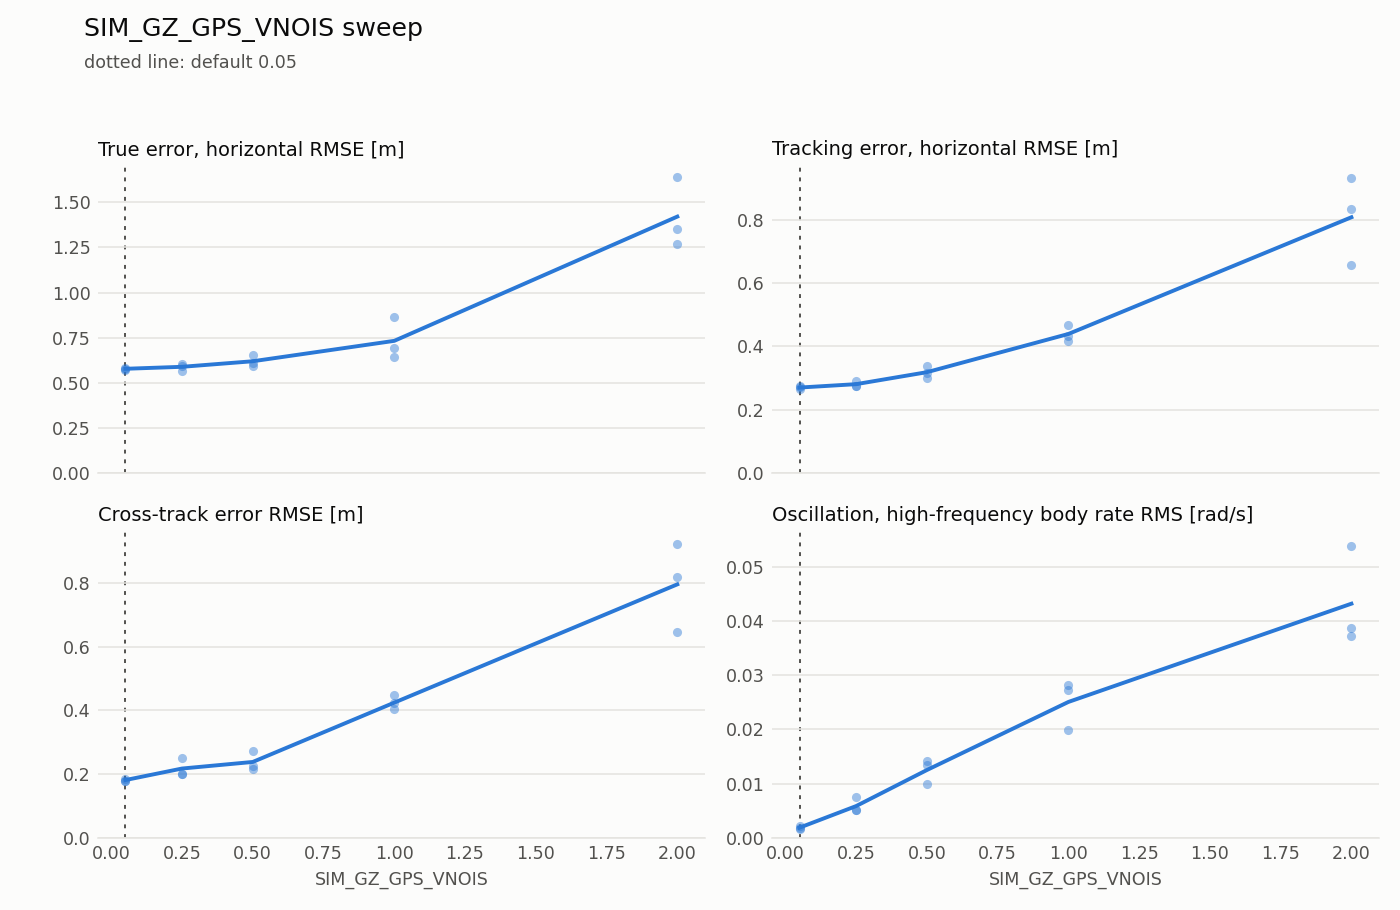

The data file committed next to this chart (first rows):
failed, param, valid, value, default, duration_s, estimation_lag_s, estimation_max_xy, estimation_max_z, estimation_rmse_xy, estimation_rmse_z, flight, lap, motor_mean, motor_saturation, rate_hf_rms, samples, sim_max_gap_ms, tracking_lag_s, tracking_max_xy, tracking_max_z, tracking_rmse_xy, tracking_rmse_z, tracking_vel_rmse_xy
False, SIM_GZ_GPS_VNOIS, True, 0.25, 0.05, 39.8, -0.12, 0.553, 0.1432, 0.338, 0.07175, 0, 1, 0.7317, 0.0, 0.005074, 200, 16.0, 0.09, 0.487, 0.07078, 0.291, 0.02715, 0.2665
False, SIM_GZ_GPS_VNOIS, True, 0.05, 0.05, 39.81, -0.13, 0.4595, 0.1032, 0.3286, 0.06046, 0, 4, 0.7316, 0.0, 0.001709, 200, 16.0, 0.09, 0.3648, 0.03406, 0.2654, 0.0142, 0.251
False, SIM_GZ_GPS_VNOIS, True, 2.0, 0.05, 39.79, -0.15, 1.622, 1.562, 0.8434, 0.6405, 0, 7, 0.733, 0.0, 0.03864, 200, 12.0, 0.12, 1.263, 0.6309, 0.6577, 0.2371, 0.6088
False, SIM_GZ_GPS_VNOIS, True, 0.05, 0.05, 39.81, -0.13, 0.4657, 0.08365, 0.325, 0.0445, 0, 10, 0.7315, 0.0, 0.001843, 200, 12.0, 0.09, 0.3796, 0.02578, 0.273, 0.01261, 0.2544
False, SIM_GZ_GPS_VNOIS, True, 0.25, 0.05, 39.8, -0.12, 0.4991, 0.2527, 0.3206, 0.1545, 0, 13, 0.7315, 0.0, 0.005074, 200, 16.0, 0.09, 0.4507, 0.1019, 0.2754, 0.0389, 0.2621
False, SIM_GZ_GPS_VNOIS, True, 0.5, 0.05, 39.81, -0.13, 0.5959, 0.2177, 0.3639, 0.1081, 0, 16, 0.7319, 0.0, 0.009943, 200, 16.0, 0.1, 0.6742, 0.133, 0.3377, 0.05404, 0.3113
False, SIM_GZ_GPS_VNOIS, True, 1.0, 0.05, 39.81, -0.08, 0.7374, 0.9663, 0.3953, 0.4093, 0, 19, 0.7323, 0.0, 0.02812, 200, 16.0, 0.08, 1.059, 0.3618, 0.4338, 0.1338, 0.3438
False, SIM_GZ_GPS_VNOIS, True, 0.5, 0.05, 39.8, -0.12, 0.8052, 0.2884, 0.3692, 0.1298, 0, 22, 0.7311, 0.0, 0.01423, 200, 16.0, 0.08, 0.4917, 0.1475, 0.3009, 0.05537, 0.28
False, SIM_GZ_GPS_VNOIS, True, 1.0, 0.05, 39.79, -0.07, 0.7792, 0.4533, 0.3881, 0.1679, 0, 25, 0.7323, 0.0, 0.01987, 200, 16.0, 0.05, 0.8789, 0.2469, 0.4169, 0.09271, 0.3635
False, SIM_GZ_GPS_VNOIS, True, 2.0, 0.05, 39.8, -0.09, 1.624, 0.8195, 0.8087, 0.3747, 0, 28, 0.7342, 0.0, 0.03714, 200, 12.0, 0.12, 2.087, 0.365, 0.8323, 0.1558, 0.6998
False, SIM_GZ_GPS_VNOIS, True, 0.05, 0.05, 39.79, -0.12, 0.4432, 0.08767, 0.3145, 0.06118, 0, 31, 0.7316, 0.0, 0.002167, 200, 16.0, 0.09, 0.364, 0.02822, 0.2705, 0.01418, 0.2531
False, SIM_GZ_GPS_VNOIS, True, 2.0, 0.05, 39.8, -0.06, 2.288, 1.877, 1.042, 0.7326, 0, 34, 0.7333, 0.0, 0.05376, 200, 16.0, 0.08, 1.877, 0.7563, 0.9328, 0.2364, 0.806
False, SIM_GZ_GPS_VNOIS, True, 0.5, 0.05, 39.81, -0.12, 0.5773, 0.2701, 0.3368, 0.07848, 0, 37, 0.7318, 0.0, 0.0134, 200, 16.0, 0.09, 0.5501, 0.1593, 0.3159, 0.04958, 0.2827
False, SIM_GZ_GPS_VNOIS, True, 0.25, 0.05, 39.8, -0.13, 0.5308, 0.1807, 0.3451, 0.09485, 0, 40, 0.7314, 0.0, 0.007508, 200, 12.0, 0.09, 0.4889, 0.07659, 0.2746, 0.03229, 0.2665
False, SIM_GZ_GPS_VNOIS, True, 1.0, 0.05, 39.8, -0.13, 1.138, 0.6103, 0.5007, 0.3139, 0, 43, 0.7322, 0.0, 0.02722, 200, 12.0, 0.11, 0.8519, 0.2435, 0.4659, 0.1207, 0.4361
